The GitHub repository Ayshamahshoofa/Smart-Skincare contains a labelled image folder "data" with 17 categories: basal cell carcinoma, darier s disease, epidermolysis bullosa pruriginosa, Hailey-Hailey disease, herpes simplex, impetigo, larva migrans, leprosy borderline, leprosy lepromatous, leprosy tuberculoid, lupus erythematosus chronicus discoides, melanoma, mycosis fungoides, papilomatosis confluentes and reticulate, pediculosis capitis, psoriasis, tungiasis. Examples follow, each with its label.

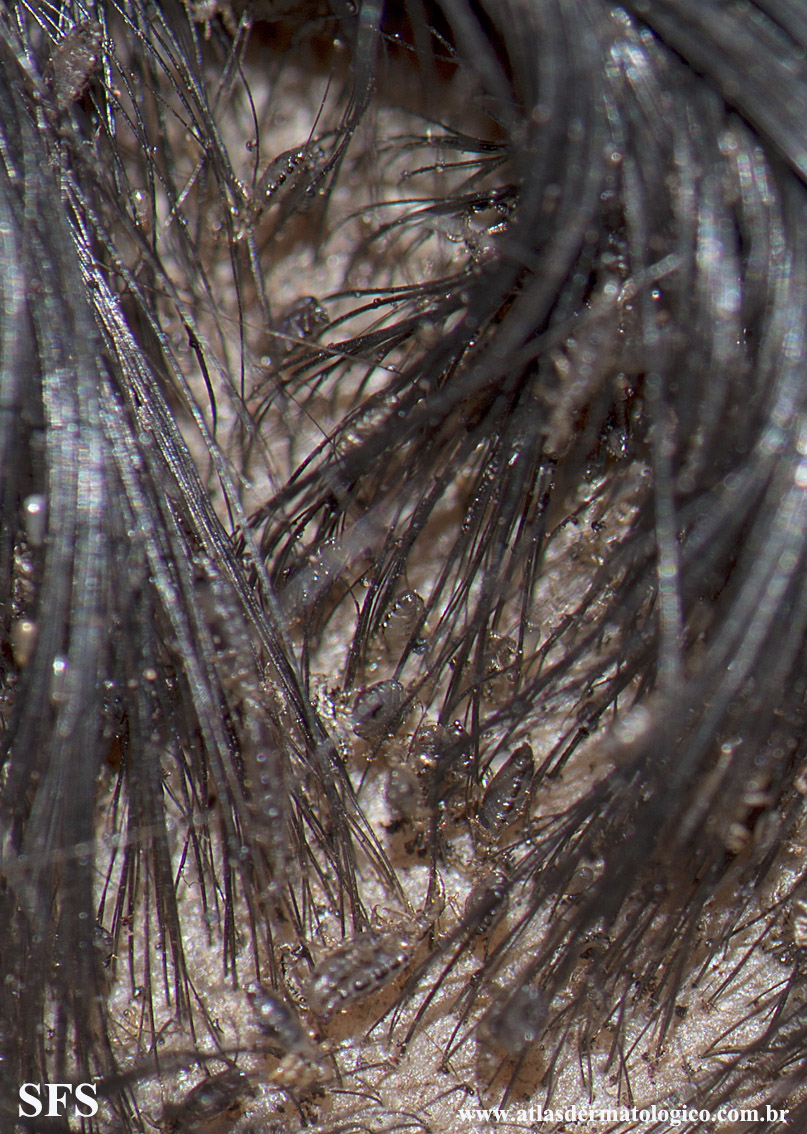
Label: pediculosis capitis

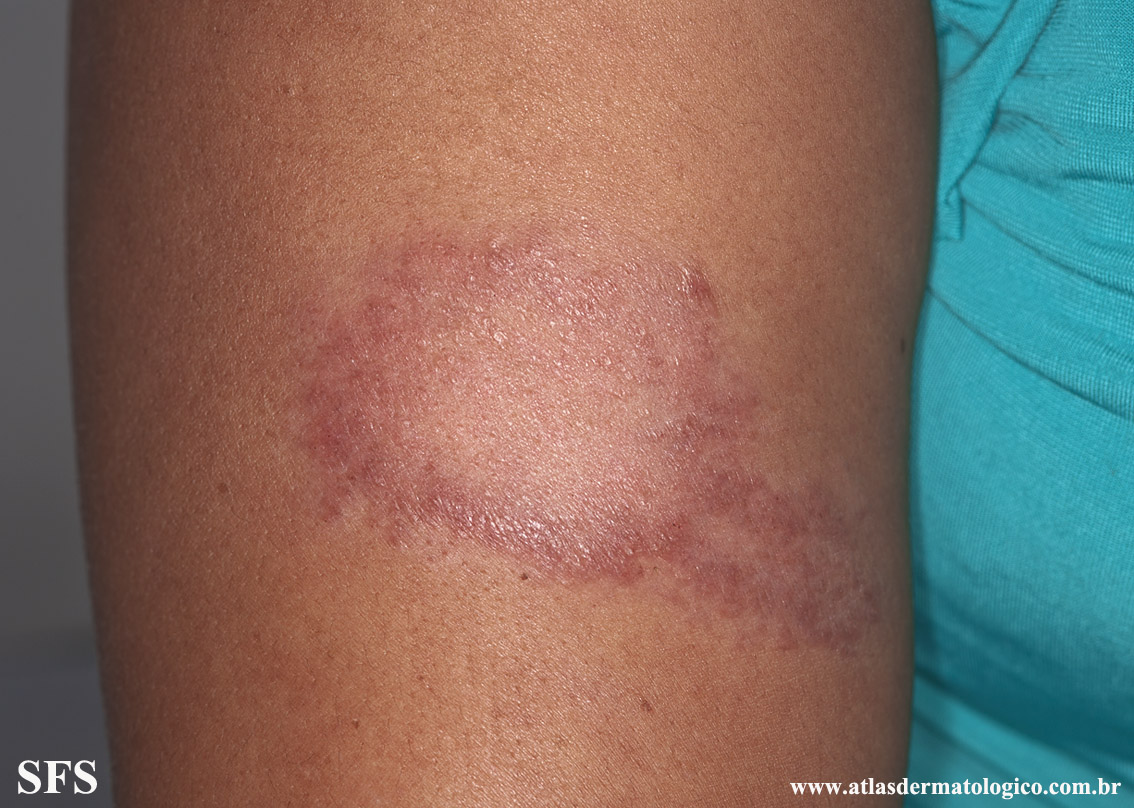
Label: leprosy tuberculoid

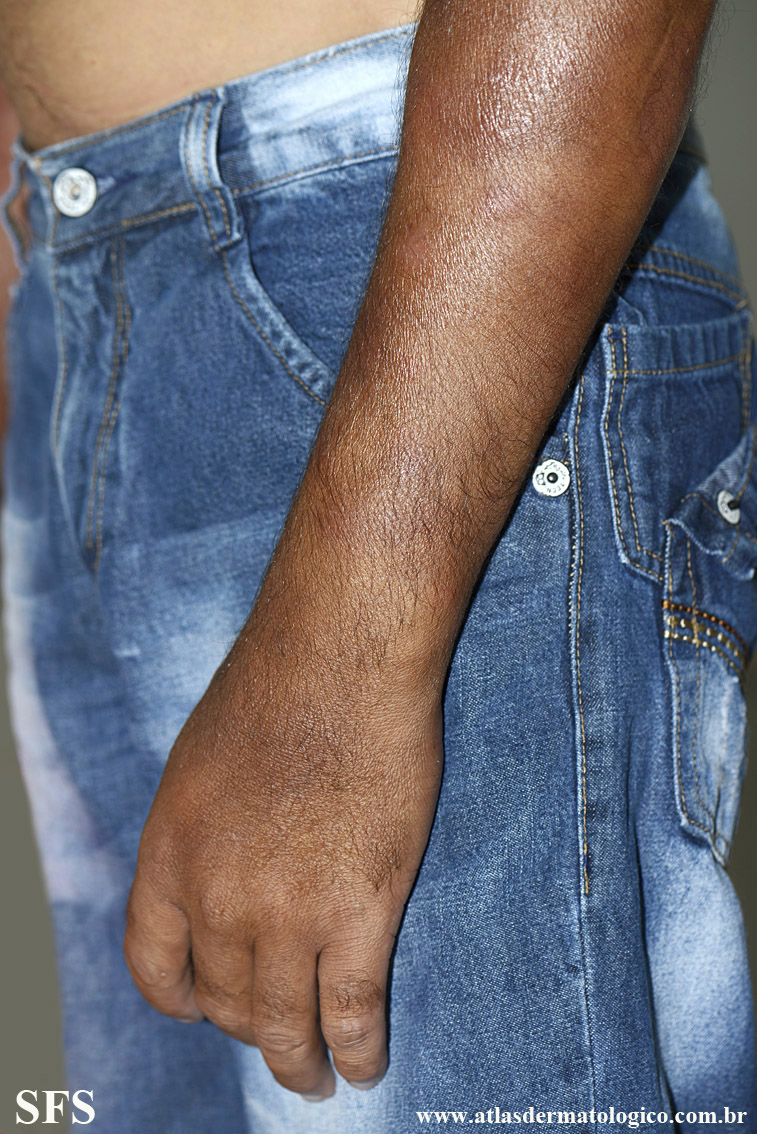
Label: leprosy lepromatous

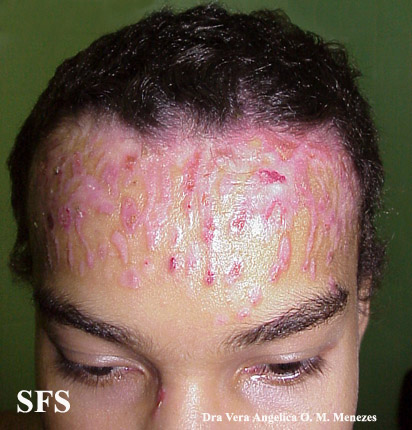
Label: epidermolysis bullosa pruriginosa

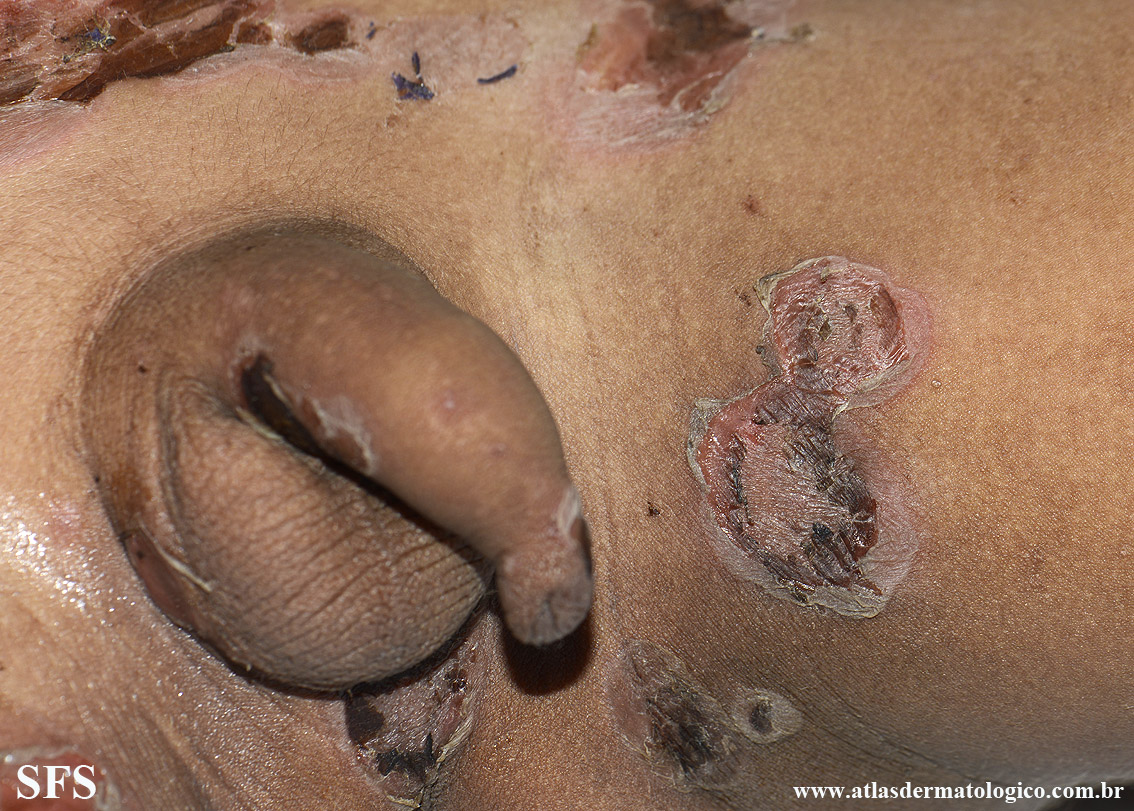
Label: impetigo

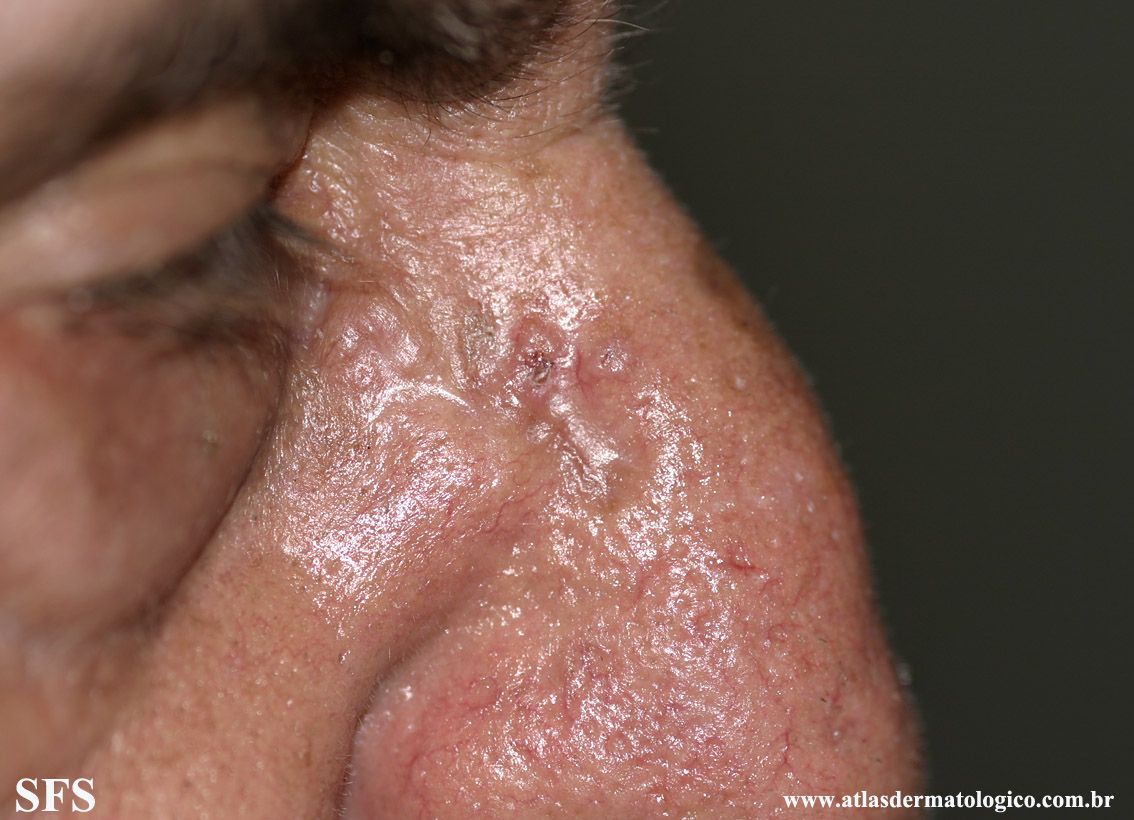
Label: basal cell carcinoma
